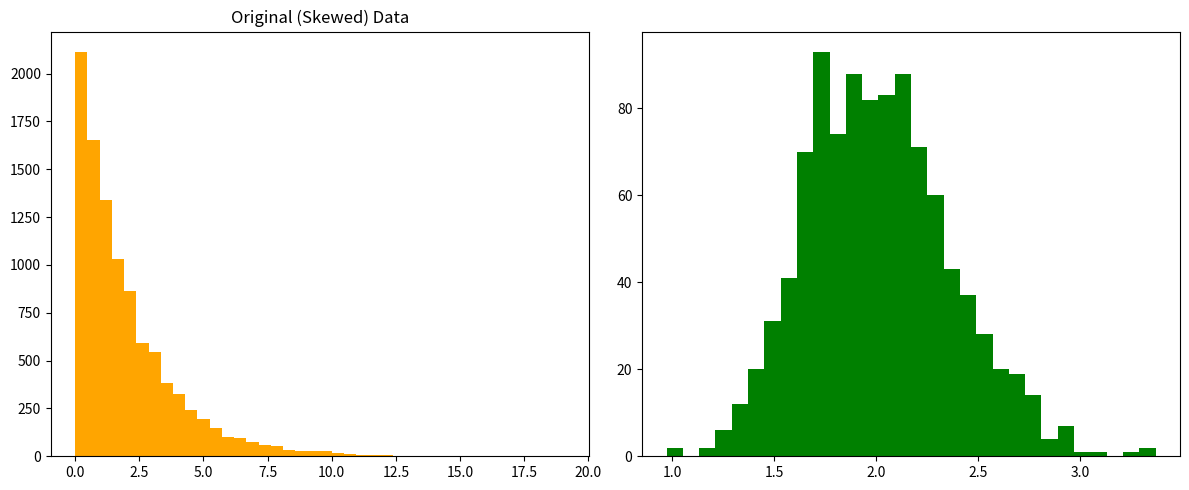

Reproduce this figure in Python.
# CLT:
# No matter what the original data looks like, the average of many random samples will follow a normal distribution.

import numpy as np
import matplotlib.pyplot as plt

# Non Normal Data
Data = np.random.exponential(scale=2, size=10000)

# sample Means
smpl_Mean = []

for _ in range(1000): # 1000 Samples
    sample = np.random.choice(Data, size=30) 
    # Randomly Select 30 Values for sample
    smpl_Mean.append(np.mean(sample))

# NOW PLOTING ORIGINAL & SAMPLE MEANS
plt.figure(figsize=(12, 5))

plt.subplot(1,2,1)
plt.hist(Data, bins=40, color='orange')
plt.title("Original (Skewed) Data")

plt.subplot(1,2,2)
plt.hist(smpl_Mean, bins=30, color='green')

plt.tight_layout()
plt.show()

# If you take repeated random samples from any population (no matter if it’s skewed, weird, non-normal), and calculate the mean of each sample, then the distribution of those sample means will be: